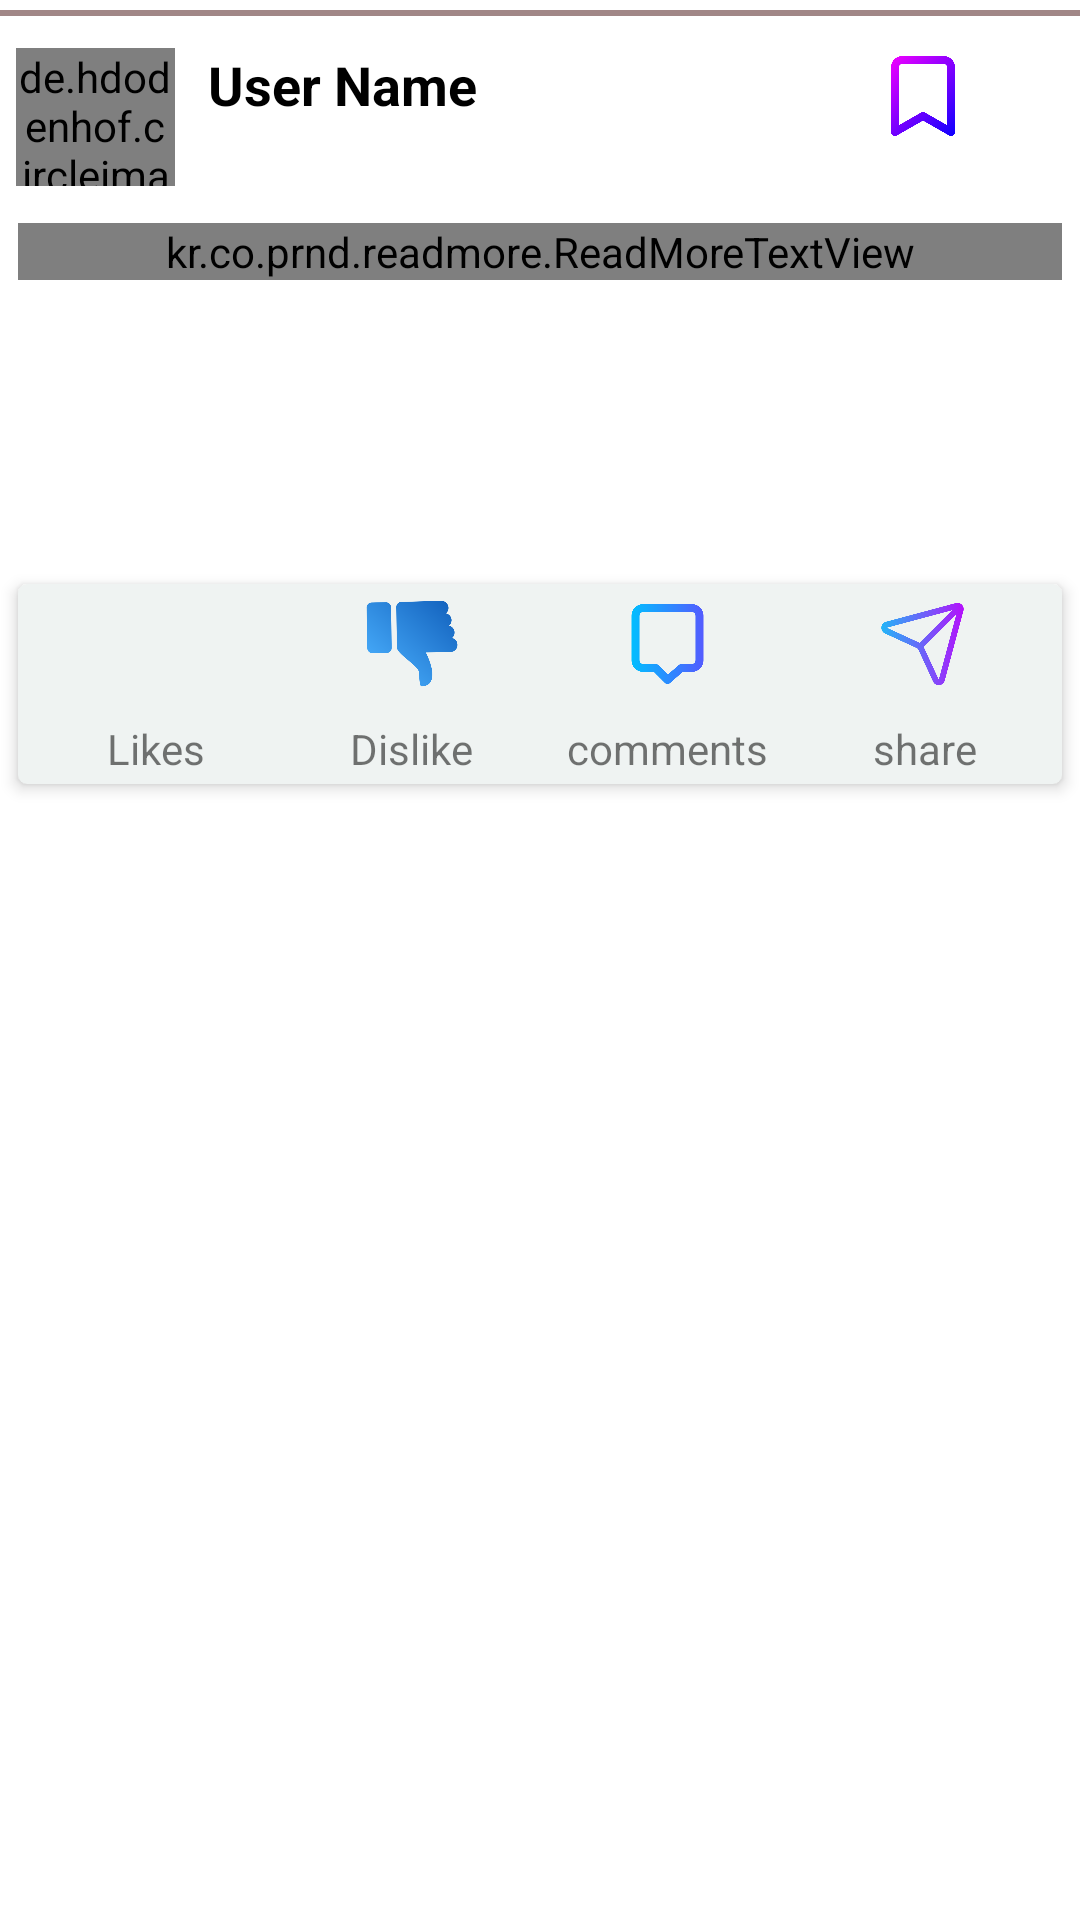

Write the Android layout XML for this screen, with the resource values it uses.
<!-- AndroidManifest.xml: application theme AppTheme -->
<!-- res/layout/post_item.xml -->
<?xml version="1.0" encoding="utf-8"?>
<androidx.constraintlayout.widget.ConstraintLayout xmlns:android="http://schemas.android.com/apk/res/android"
    xmlns:app="http://schemas.android.com/apk/res-auto"
    xmlns:tools="http://schemas.android.com/tools"
    android:layout_width="match_parent"
    android:layout_height="wrap_content"
    android:id="@+id/post_item_layout">

    <kr.co.prnd.readmore.ReadMoreTextView
        android:id="@+id/readMoreTextView2"
        android:layout_width="match_parent"
        android:layout_height="wrap_content"
        android:layout_marginLeft="6dp"
        android:layout_marginTop="15dp"
        android:layout_marginRight="6dp"
        android:autoLink="web"
        app:layout_constraintEnd_toEndOf="parent"
        app:layout_constraintHorizontal_bias="0.461"
        app:layout_constraintStart_toStartOf="parent"
        app:layout_constraintTop_toBottomOf="@+id/textView6"
        app:readMoreColor="#F3A688"
        app:readMoreMaxLine="4"
        app:readMoreText="…read more" />

    <LinearLayout
        android:id="@+id/linearLayout"
        android:layout_width="match_parent"
        android:layout_height="2dp"

        android:background="#A18787"
        android:orientation="vertical"
        app:layout_constraintBottom_toTopOf="@+id/profile_image"
        app:layout_constraintEnd_toEndOf="parent"
        app:layout_constraintHorizontal_bias="0.0"
        app:layout_constraintStart_toStartOf="parent"
        app:layout_constraintTop_toTopOf="parent"
        app:layout_constraintVertical_bias="0.227" />

    <de.hdodenhof.circleimageview.CircleImageView
        android:id="@+id/profile_image"
        android:layout_width="53dp"
        android:layout_height="46dp"
        android:layout_gravity="center"

        android:layout_marginTop="16dp"
        android:layout_marginBottom="34dp"
        android:src="@drawable/avatar"

        app:civ_border_color="#F8F6F5"
        app:civ_border_width="2dp"
        app:layout_constraintBottom_toTopOf="@+id/readMoreTextView2"
        app:layout_constraintEnd_toEndOf="parent"
        app:layout_constraintHorizontal_bias="0.017"
        app:layout_constraintStart_toStartOf="parent"
        app:layout_constraintTop_toTopOf="parent"
        app:layout_constraintVertical_bias="0.0" />

    <TextView
        android:id="@+id/textView4"
        android:layout_width="wrap_content"
        android:layout_height="wrap_content"
        android:layout_marginStart="64dp"
        android:layout_marginTop="16dp"
        android:textColor="@color/black"
        android:textSize="18sp"
        android:textStyle="bold"
        android:text="User Name"
        app:layout_constraintEnd_toEndOf="parent"
        app:layout_constraintHorizontal_bias="0.0"
        app:layout_constraintStart_toStartOf="@+id/profile_image"
        app:layout_constraintTop_toTopOf="parent" />

    <TextView
        android:id="@+id/textView5"
        android:layout_width="wrap_content"
        android:layout_height="22dp"
        android:layout_marginStart="72dp"
        android:layout_marginTop="40dp"
        android:textSize="16sp"
        app:layout_constraintStart_toStartOf="parent"
        app:layout_constraintTop_toTopOf="parent" />

    <TextView
        android:id="@+id/textView6"
        android:layout_width="wrap_content"
        android:layout_height="wrap_content"
        android:layout_marginTop="43dp"
        android:textSize="12dp"
        android:layout_marginStart="15dp"
        app:layout_constraintHorizontal_bias="0.511"
        app:layout_constraintStart_toEndOf="@+id/textView5"
        app:layout_constraintTop_toTopOf="parent" />

    <ImageView
        android:id="@+id/save_post"
        android:layout_width="42dp"
        android:layout_height="32dp"
        android:layout_marginTop="16dp"
        app:layout_constraintEnd_toEndOf="parent"
        app:layout_constraintHorizontal_bias="0.865"
        app:layout_constraintStart_toEndOf="@+id/textView6"
        app:layout_constraintTop_toTopOf="parent"
        app:srcCompat="@drawable/bookmark" />

    <ImageView
        android:id="@+id/imageView3"
        android:layout_width="match_parent"
        android:layout_height="280dp"
        android:layout_marginTop="10dp"
        android:layout_marginBottom="5dp"
        android:visibility="gone"
        android:scaleType="centerCrop"
        app:layout_constraintBottom_toTopOf="@+id/exploreCommunity"
        app:layout_constraintEnd_toEndOf="parent"
        app:layout_constraintHorizontal_bias="0.631"
        app:layout_constraintStart_toStartOf="parent"
        app:layout_constraintTop_toBottomOf="@+id/readMoreTextView2"
        app:layout_constraintVertical_bias="0.204" />

    <com.google.android.material.card.MaterialCardView
        android:id="@+id/exploreCommunity"
        android:layout_width="match_parent"
        android:layout_height="78dp"
        android:layout_marginLeft="2dp"
        android:layout_marginRight="2dp"
        app:cardBackgroundColor="#EFF3F2"
        app:cardCornerRadius="3dp"
        app:cardElevation="3dp"
        app:cardMaxElevation="2dp"
        app:cardPreventCornerOverlap="true"
        app:cardUseCompatPadding="true"
        app:layout_constraintBottom_toBottomOf="parent"
        app:layout_constraintEnd_toEndOf="parent"
        app:layout_constraintHorizontal_bias="0.48"
        app:layout_constraintStart_toStartOf="parent"
        app:layout_constraintTop_toBottomOf="@id/imageView3">

        <LinearLayout
            android:layout_width="match_parent"
            android:layout_height="wrap_content"
            android:orientation="vertical"
            android:padding="2dp">

            <LinearLayout
                android:layout_width="match_parent"
                android:layout_height="wrap_content"
                android:orientation="horizontal"
                android:padding="2dp">

                <ImageView
                    android:id="@+id/likebtn"
                    android:layout_width="0dp"
                    android:clickable="true"
                    android:layout_height="32dp"
                    android:layout_weight="1"
                    app:srcCompat="@drawable/filledlike" />

                <ImageView
                    android:id="@+id/dislikeBtn"
                    android:layout_width="0dp"
                    android:layout_height="32dp"
                    android:clickable="true"
                    android:layout_weight="1"
                    app:srcCompat="@drawable/filledislike" />

                <ImageView
                    android:id="@+id/commentsBtn"
                    android:layout_width="0dp"
                    android:clickable="true"
                    android:layout_height="32dp"
                    android:layout_weight="1"
                    app:srcCompat="@drawable/chat" />
                <ImageView
                    android:id="@+id/shareBtn"
                    android:layout_width="0dp"
                    android:clickable="true"
                    android:layout_height="32dp"
                    android:layout_weight="1"
                    app:srcCompat="@drawable/share" />
            </LinearLayout>

            <LinearLayout
                android:layout_width="match_parent"
                android:layout_height="wrap_content"
                android:orientation="horizontal"
                android:padding="1dp">

                <TextView
                    android:id="@+id/likeCount"
                    android:layout_width="0dp"
                    android:layout_height="32dp"
                    android:layout_weight="1"
                    android:gravity="center"
                    android:text="Likes" />

                <TextView
                    android:id="@+id/dislikeCount"
                    android:layout_width="0dp"
                    android:layout_height="32dp"

                    android:layout_weight="1"
                    android:gravity="center"
                    android:text="Dislike" />

                <TextView
                    android:id="@+id/commentCount"
                    android:layout_width="0dp"
                    android:layout_height="32dp"
                    android:layout_weight="1"
                    android:gravity="center"
                    android:text="comments" />
                <TextView
                    android:id="@+id/shareCount"
                    android:layout_width="0dp"
                    android:layout_height="32dp"
                    android:layout_weight="1"
                    android:gravity="center"
                    android:text="share" />
            </LinearLayout>

        </LinearLayout>
    </com.google.android.material.card.MaterialCardView>


</androidx.constraintlayout.widget.ConstraintLayout>
<!-- resources referenced by this layout -->
<resources>
  <color name="black">#FF000000</color>
  <!-- drawable bookmark: png bitmap (drawable, 13156 bytes) -->
  <!-- drawable chat: png bitmap (drawable, 9476 bytes) -->
  <!-- drawable filledislike: png bitmap (drawable, 55632 bytes) -->
  <!-- drawable share: png bitmap (drawable, 23303 bytes) -->
  <style name="AppTheme" parent="Theme.MaterialComponents.Light.NoActionBar">
          
          <item name="colorPrimary">@color/colorAccent</item>
          <item name="colorPrimaryDark">@color/colorPrimaryDark</item>
          <item name="colorAccent">@color/colorAccent</item>
          <item name="android:navigationBarColor">@color/colorAccent</item>
          <item name="android:colorPrimaryDark">@color/colorAccent</item>
      </style>
  <color name="colorAccent">#11CFC5</color>
  <color name="colorPrimaryDark">#000</color>
</resources>
